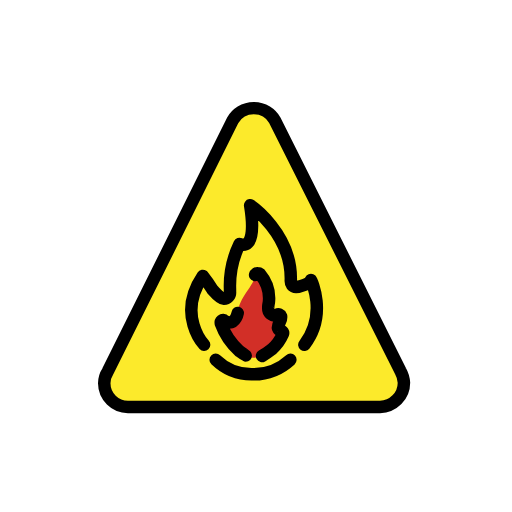
t = 0.00 s
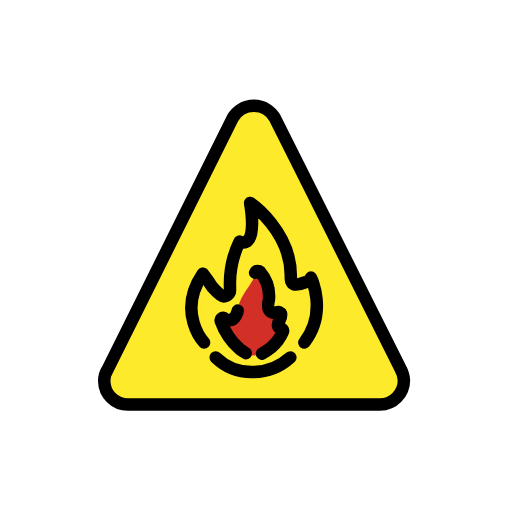
t = 0.48 s
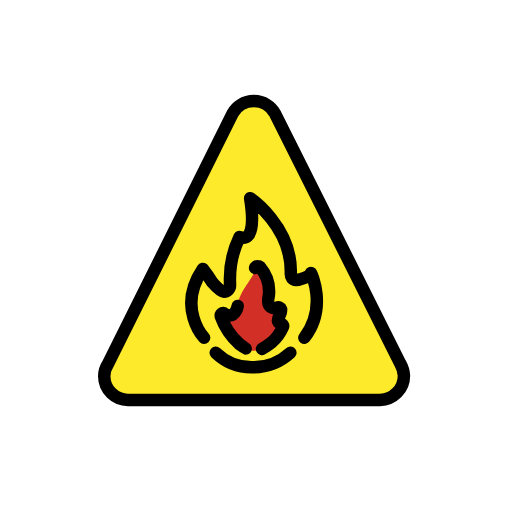
t = 1.43 s
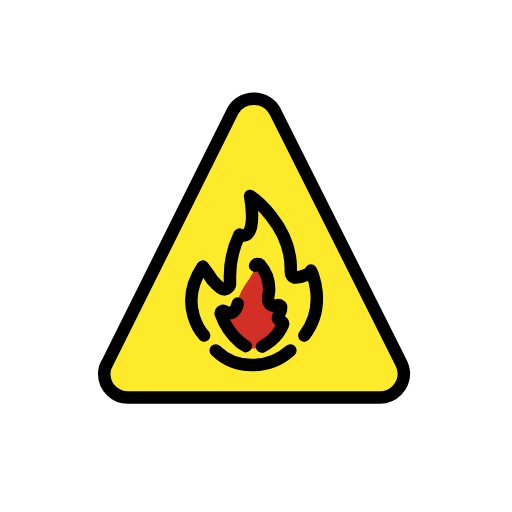
t = 1.90 s
t = 2.38 s: frame unchanged from t = 1.43 s, image omitted
t = 3.33 s: frame unchanged from t = 0.48 s, image omitted

The animated SVG that drew these frames (rendered in a browser with its animation timeline set to each time). Animation: 1 SMIL element (animateTransform=1); one cycle of 3.80 s, repeats indefinitely.

<?xml version='1.0' encoding='utf-8'?>
<svg xmlns="http://www.w3.org/2000/svg" id="emoji" viewBox="-5 -5 82 82" width="200" height="200" role="img">
  <title>OpenMoji: warning fire</title><g><g id="color">
    <path fill="#fcea2b" d="M32.2938,14.2328a3.8921,3.8921,0,0,1,6.7064,0L59.1192,54.375a4.4616,4.4616,0,0,1,.5748,1.9161,3.8848,3.8848,0,0,1-3.8322,3.88H15.528a3.8027,3.8027,0,0,1-3.8322-3.7843,3.4544,3.4544,0,0,1,.5748-1.9161l20.0232-40.238" />
    <path fill="#d22f27" d="M35.8544,39.0488c0,1.5051-2.7286,3.811-2.7286,5.9915l-.06.1876s-.3221,1.4282-1.39,1.4282a1.3125,1.3125,0,0,1-.7715-.3248c-.2624-.2447-.6006.13-.5474.458.16,1.3105,3.0227,5.5211,5.17,5.5211,2.4563,0,4.6289-2.9458,4.8225-3.9856,0-.4974-.8339-.1867-.8339-.873,0-.5821.5067-.9643.5067-1.7287a.41.41,0,0,0-.4246-.3778c-.1911,0-.4595.1335-.6732.1335-.8213,0-1.007-.7461-1.007-1.5106,0,0,.1541.0506.1541-1.579a5.8829,5.8829,0,0,0-1.4226-3.493.5511.5511,0,0,0-.357-.1331C36.1024,38.7631,35.8544,38.8474,35.8544,39.0488Z" />
  </g>
  <g id="line">
    <path fill="none" stroke="#000" stroke-linecap="round" stroke-linejoin="round" stroke-width="2" d="M29.5475,52.6224a8.2936,8.2936,0,0,0,5.9363,2.3321,8.8363,8.8363,0,0,0,6.0211-2.3321" />
    <path fill="none" stroke="#000" stroke-linecap="round" stroke-linejoin="round" stroke-width="2" d="M27.69,50.224s-4.4523-4.7491-.212-11.0246c0,0,.8558,1.0878,1.5081,2.1314.4857.56,1.3667,1.5152,1.8331,1.5152a1.0035,1.0035,0,0,0,1.0176-1.1025v-.3816a15.4769,15.4769,0,0,1,1.5265-7.2932S36.3319,35.68,35.06,27.878c0,0,6.7634,4.5583,6.509,12.1059,0,.5512.2482.9753.8471.9753.59,0,2.3879-.5726,2.3879-1.1238.0424.0424,2.6713,5.5547-1.06,10.3886" />
    <path fill="none" stroke="#000" stroke-linecap="round" stroke-linejoin="round" stroke-width="2" d="M33.0789,45.1184h0s-.2976,1.641-1.4883,1.5265a2.6744,2.6744,0,0,1-.6091-.2451c-.3282-.3594-.6744.0842-.6248.3895a10.9625,10.9625,0,0,0,3.02,4.4732s.93.6841.98.6841" />
    <path fill="none" stroke="#000" stroke-linecap="round" stroke-linejoin="round" stroke-width="2" d="M36.9658,52.0091a12.345,12.345,0,0,0,1.5469-1.0468,6.84,6.84,0,0,0,1.8066-2.4874.3347.3347,0,0,0-.2976-.458.782.782,0,0,1-.4961-.4579h0s-.0993-.3053.2976-.9922a1.6036,1.6036,0,0,0,.1985-.9159.4685.4685,0,0,0-.645-.2672.96.96,0,0,1-1.29-.42s-.3116-.1523-.014-1.6406a5.9958,5.9958,0,0,0-1.4247-4.4272.5456.5456,0,0,0-.3766-.1331.3948.3948,0,0,0-.4172.2857" />
    <path fill="none" stroke="#000" stroke-linecap="round" stroke-linejoin="round" stroke-width="2" d="M32.2938,14.2328a3.8921,3.8921,0,0,1,6.7064,0L59.1192,54.375a4.4616,4.4616,0,0,1,.5748,1.9161,3.8848,3.8848,0,0,1-3.8322,3.88H15.528a3.8027,3.8027,0,0,1-3.8322-3.7843,3.4544,3.4544,0,0,1,.5748-1.9161l20.0232-40.238" />
  </g>
<animateTransform attributeName="transform" type="translate" values="0 0;0 -1.5;0 0" dur="3.8s" repeatCount="indefinite" /></g></svg>
